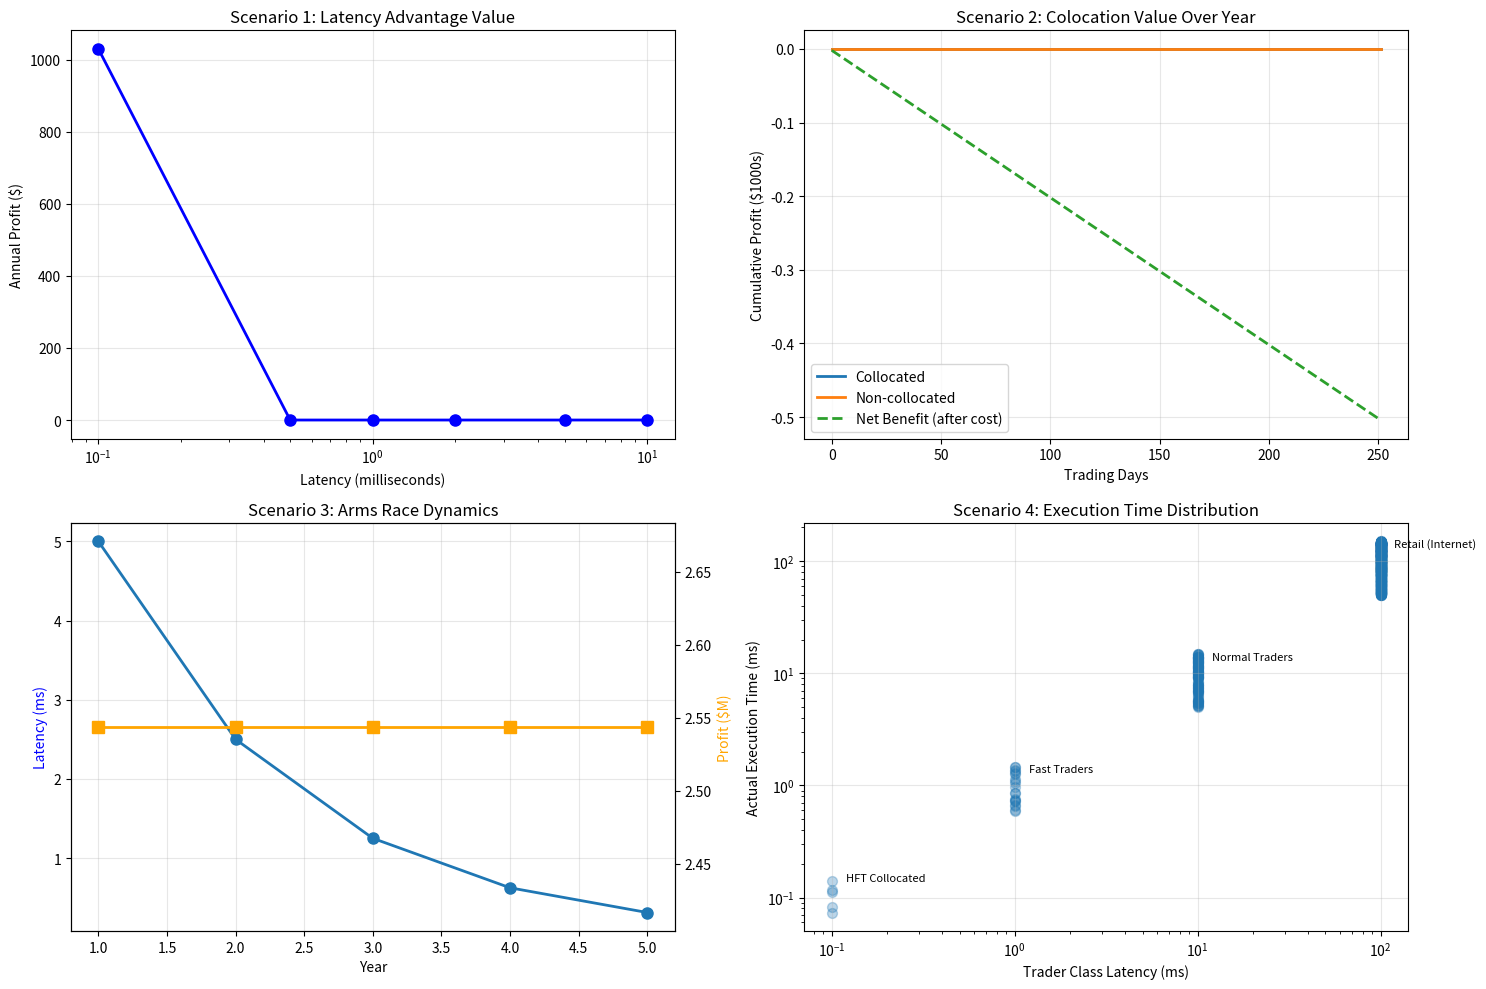

Here is the Python script that generated this plot: (Note: this script raises an exception after producing the figure.)
import numpy as np
import matplotlib.pyplot as plt

np.random.seed(42)

class LatencyArbitrageSimulator:
    def __init__(self, num_venues=2):
        self.num_venues = num_venues
        self.prices = [100.0] * num_venues  # Initial prices
        self.latencies = []  # ms for each participant
        self.arbitrage_opportunities = []
        self.profits_captured = []
        
    def generate_price_move(self):
        """Random price move on venue 0 (leading)"""
        move = np.random.normal(0, 0.1)  # Random walk
        return move
    
    def simulate_opportunity(self, trader_latency_ms):
        """Check if trader can arbitrage based on latency"""
        # Price moves on Venue 0
        move = self.generate_price_move()
        self.prices[0] += move
        
        # Time for news to reach other venues
        news_propagation_time = 0.5  # 0.5ms news reaches other venues
        
        # Does trader capture the arbitrage before it closes?
        spread = abs(self.prices[0] - self.prices[1])
        
        # Trader needs to:
        # 1. See price move (trader_latency_ms)
        # 2. Decide and transmit order (0.1ms)
        # 3. Exchange processes order (0.1ms)
        total_trader_time = trader_latency_ms + 0.2
        
        # If trader faster than spread closes, captures profit
        if total_trader_time < news_propagation_time + 0.1:
            profit = spread / 2  # Gets half the spread
            return profit, spread
        else:
            return 0, spread
    
    def arms_race_simulation(self, years=5):
        """Simulate arms race where each firm improves latency"""
        initial_latency = 10.0  # 10ms (starting point)
        latency_improvement_per_year = 0.5  # 50% improvement per year
        cost_per_year = 5.0  # $5M per year
        profit_per_millisecond = 0.5  # $500K per millisecond advantage
        
        firms = [{'latency': initial_latency, 'profit': 0, 'cost': 0} 
                for _ in range(5)]  # 5 competing firms
        
        year_data = {'latency': [], 'profits': [], 'costs': []}
        
        for year in range(years):
            # Each firm improves to capture more
            for firm in firms:
                # Improvement: lower latency by factor
                firm['latency'] *= latency_improvement_per_year
                
                # Profit based on speed advantage
                # When all equal speed, profit decreases
                avg_latency = np.mean([f['latency'] for f in firms])
                speed_advantage = (avg_latency - firm['latency']) / avg_latency
                firm['profit'] = max(0, speed_advantage * 10)  # $ millions
                
                # Cost of technology
                firm['cost'] = cost_per_year
            
            year_data['latency'].append(np.mean([f['latency'] for f in firms]))
            year_data['profits'].append(np.mean([f['profit'] for f in firms]))
            year_data['costs'].append(np.mean([f['cost'] for f in firms]))
        
        return firms, year_data

# Scenario 1: Single latency advantage
print("Scenario 1: Latency Advantage Persistence")
print("=" * 80)

sim = LatencyArbitrageSimulator(num_venues=2)
latencies = [10.0, 5.0, 2.0, 1.0, 0.5, 0.1]  # milliseconds
profits = []

for latency in latencies:
    total_profit = 0
    opportunities = 0
    
    for _ in range(1000):
        profit, spread = sim.simulate_opportunity(latency)
        total_profit += profit
        if profit > 0:
            opportunities += 1
    
    avg_profit_per_trade = total_profit / 1000 if total_profit > 0 else 0
    profits.append(total_profit)
    
    print(f"Latency: {latency:>6.2f} ms | Total Profit: ${total_profit:>10,.0f} | Opportunities: {opportunities:>3} ({opportunities/10:.1f}%)")

# Scenario 2: Colocation vs Non-collocated
print(f"\n\nScenario 2: Colocation Value Over Time")
print("=" * 80)

# Collocated trader (0.5ms latency)
collocated_latency = 0.5
non_collocated_latency = 5.0
colocation_cost_monthly = 2.0  # $2,000/month = $24K/year

collocated_pnl = []
non_collocated_pnl = []
net_benefit = []

sim = LatencyArbitrageSimulator(num_venues=2)

for day in range(252):  # Trading year
    daily_profit_collocated = 0
    daily_profit_non_collocated = 0
    
    for _ in range(1000):  # 1000 opportunities per day
        profit_col, _ = sim.simulate_opportunity(collocated_latency)
        profit_non_col, _ = sim.simulate_opportunity(non_collocated_latency)
        
        daily_profit_collocated += profit_col
        daily_profit_non_collocated += profit_non_col
    
    collocated_pnl.append(daily_profit_collocated)
    non_collocated_pnl.append(daily_profit_non_collocated)
    net_benefit.append(daily_profit_collocated - daily_profit_non_collocated - colocation_cost_monthly)

cumulative_collocated = np.cumsum(collocated_pnl)
cumulative_non_collocated = np.cumsum(non_collocated_pnl)
cumulative_net_benefit = np.cumsum(net_benefit)

print(f"Annual Collocated PnL:      ${cumulative_collocated[-1]:>12,.0f}")
print(f"Annual Non-Collocated PnL:  ${cumulative_non_collocated[-1]:>12,.0f}")
print(f"Advantage (before cost):    ${cumulative_collocated[-1] - cumulative_non_collocated[-1]:>12,.0f}")
print(f"Colocation Cost (annual):   ${colocation_cost_monthly * 12:>12,.0f}")
print(f"Net Colocation Benefit:     ${cumulative_net_benefit[-1]:>12,.0f}")

# Scenario 3: Arms race dynamics
print(f"\n\nScenario 3: Latency Arms Race (5-Year Horizon)")
print("=" * 80)

sim = LatencyArbitrageSimulator()
firms, year_data = sim.arms_race_simulation(years=5)

for year in range(5):
    print(f"Year {year+1}:")
    print(f"  Avg Latency: {year_data['latency'][year]:.3f} ms")
    print(f"  Avg Profit:  ${year_data['profits'][year]:.2f}M")
    print(f"  Avg Cost:    ${year_data['costs'][year]:.2f}M")
    print(f"  Net Profit:  ${year_data['profits'][year] - year_data['costs'][year]:.2f}M")
    print()

# Scenario 4: Market impact of latency divergence
print(f"\n\nScenario 4: Spread Evolution with Latency Divergence")
print("=" * 80)

traders = [
    {'name': 'HFT Collocated', 'latency': 0.1, 'count': 5},
    {'name': 'Fast Traders', 'latency': 1.0, 'count': 20},
    {'name': 'Normal Traders', 'latency': 10.0, 'count': 100},
    {'name': 'Retail (Internet)', 'latency': 100.0, 'count': 1000},
]

sim = LatencyArbitrageSimulator(num_venues=2)
execution_times = []
for trader in traders:
    for _ in range(trader['count']):
        # Random order within trader class latency
        execution_time = trader['latency'] * np.random.uniform(0.5, 1.5)
        execution_times.append(execution_time)

print(f"Execution Time Distribution:")
print(f"  Min: {np.min(execution_times):.2f} ms (fastest HFT)")
print(f"  25%: {np.percentile(execution_times, 25):.2f} ms")
print(f"  Median: {np.median(execution_times):.2f} ms")
print(f"  75%: {np.percentile(execution_times, 75):.2f} ms")
print(f"  Max: {np.max(execution_times):.2f} ms (slowest retail)")
print(f"  Range: {np.max(execution_times) - np.min(execution_times):.2f} ms")

# Visualization
fig, axes = plt.subplots(2, 2, figsize=(15, 10))

# Plot 1: Profit vs Latency
axes[0, 0].plot(latencies, profits, 'o-', linewidth=2, markersize=8, color='blue')
axes[0, 0].set_xlabel('Latency (milliseconds)')
axes[0, 0].set_ylabel('Annual Profit ($)')
axes[0, 0].set_title('Scenario 1: Latency Advantage Value')
axes[0, 0].set_xscale('log')
axes[0, 0].grid(alpha=0.3)

# Plot 2: Colocation benefit over time
days = np.arange(len(cumulative_collocated))
axes[0, 1].plot(days, cumulative_collocated / 1000, label='Collocated', linewidth=2)
axes[0, 1].plot(days, cumulative_non_collocated / 1000, label='Non-collocated', linewidth=2)
axes[0, 1].plot(days, cumulative_net_benefit / 1000, label='Net Benefit (after cost)', linewidth=2, linestyle='--')
axes[0, 1].set_xlabel('Trading Days')
axes[0, 1].set_ylabel('Cumulative Profit ($1000s)')
axes[0, 1].set_title('Scenario 2: Colocation Value Over Year')
axes[0, 1].legend()
axes[0, 1].grid(alpha=0.3)

# Plot 3: Arms race dynamics
years = np.arange(1, 6)
axes[1, 0].plot(years, year_data['latency'], 'o-', linewidth=2, markersize=8, label='Avg Latency (ms)')
ax2 = axes[1, 0].twinx()
ax2.plot(years, year_data['profits'], 's-', linewidth=2, markersize=8, color='orange', label='Avg Profit ($M)')
axes[1, 0].set_xlabel('Year')
axes[1, 0].set_ylabel('Latency (ms)', color='blue')
ax2.set_ylabel('Profit ($M)', color='orange')
axes[1, 0].set_title('Scenario 3: Arms Race Dynamics')
axes[1, 0].grid(alpha=0.3)

# Plot 4: Execution time distribution
trader_names = [t['name'] for t in traders for _ in range(t['count'])]
trader_latencies = [t['latency'] for t in traders for _ in range(t['count'])]

axes[1, 1].scatter(trader_latencies, execution_times, alpha=0.3, s=50)
axes[1, 1].set_xlabel('Trader Class Latency (ms)')
axes[1, 1].set_ylabel('Actual Execution Time (ms)')
axes[1, 1].set_title('Scenario 4: Execution Time Distribution')
axes[1, 1].set_xscale('log')
axes[1, 1].set_yscale('log')
axes[1, 1].grid(alpha=0.3)

# Add trader class annotations
for trader in traders:
    avg_latency = np.mean([t for t, name in zip(execution_times, trader_names) if name == trader['name']])
    axes[1, 1].annotate(trader['name'], xy=(trader['latency'], avg_latency), 
                       xytext=(10, 10), textcoords='offset points', fontsize=8)

plt.tight_layout()
plt.show()

# Summary
print(f"\n\nSummary Statistics:")
print("=" * 80)
print(f"Latency advantage value: {(profits[-1] - profits[0]) / profits[0] * 100:.0f}% improvement (0.5ms vs 10ms)")
print(f"Colocation ROI: {cumulative_net_benefit[-1] / (colocation_cost_monthly * 12) * 100:.0f}%")
print(f"Arms race outcome: Latency fell {year_data['latency'][0] / year_data['latency'][-1]:.1f}x, profits fell {year_data['profits'][0] / year_data['profits'][-1]:.1f}x")
print(f"Fastest traders advantage: {(np.max(execution_times) - np.min(execution_times)):.2f}ms")
